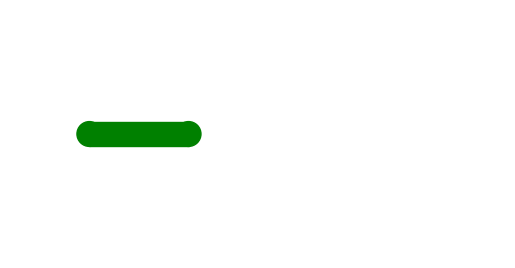

This chart was generated by the following Python code:
import matplotlib.pyplot as plt
import matplotlib.patches as patches
from matplotlib.animation import FuncAnimation


def draw_bacillus(ax, center=(0, 0), length=4, width=1, color='green'):
    # Calculate positions
    radius = width / 2
    body_center_x, body_center_y = center

    # Create the central rod (rectangle)
    body = patches.Rectangle((body_center_x - length / 2, body_center_y - width / 2),
                             length, width, color=color)

    # Create the rounded ends (circles)
    left_end = patches.Circle(
        (body_center_x - length / 2, body_center_y), radius, color=color)
    right_end = patches.Circle(
        (body_center_x + length / 2, body_center_y), radius, color=color)

    # Add shapes to the plot
    ax.add_patch(body)
    ax.add_patch(left_end)
    ax.add_patch(right_end)

    return body, left_end, right_end


# Initialize the figure and axis
fig, ax = plt.subplots()

# Initial position of the bacillus
bacillus_length = 4
bacillus_width = 1
initial_center = (-5, 0)

# Draw the bacillus
body, left_end, right_end = draw_bacillus(
    ax, center=initial_center, length=bacillus_length, width=bacillus_width)

# Set plot limits and aspect ratio
ax.set_xlim(-10, 10)
ax.set_ylim(-5, 5)
ax.set_aspect('equal')
ax.axis('off')

# Function to update the position of the bacillus


def update(frame):
    dx = 0.1  # Move right by 0.1 units per frame

    # Move the body
    body.set_x(body.get_x() + dx)

    # Move the rounded ends
    left_end.set_center((left_end.center[0] + dx, left_end.center[1]))
    right_end.set_center((right_end.center[0] + dx, right_end.center[1]))

    return body, left_end, right_end


# Create the animation
anim = FuncAnimation(fig, update, frames=200, interval=50, blit=True)

# Display the animation
plt.show()
